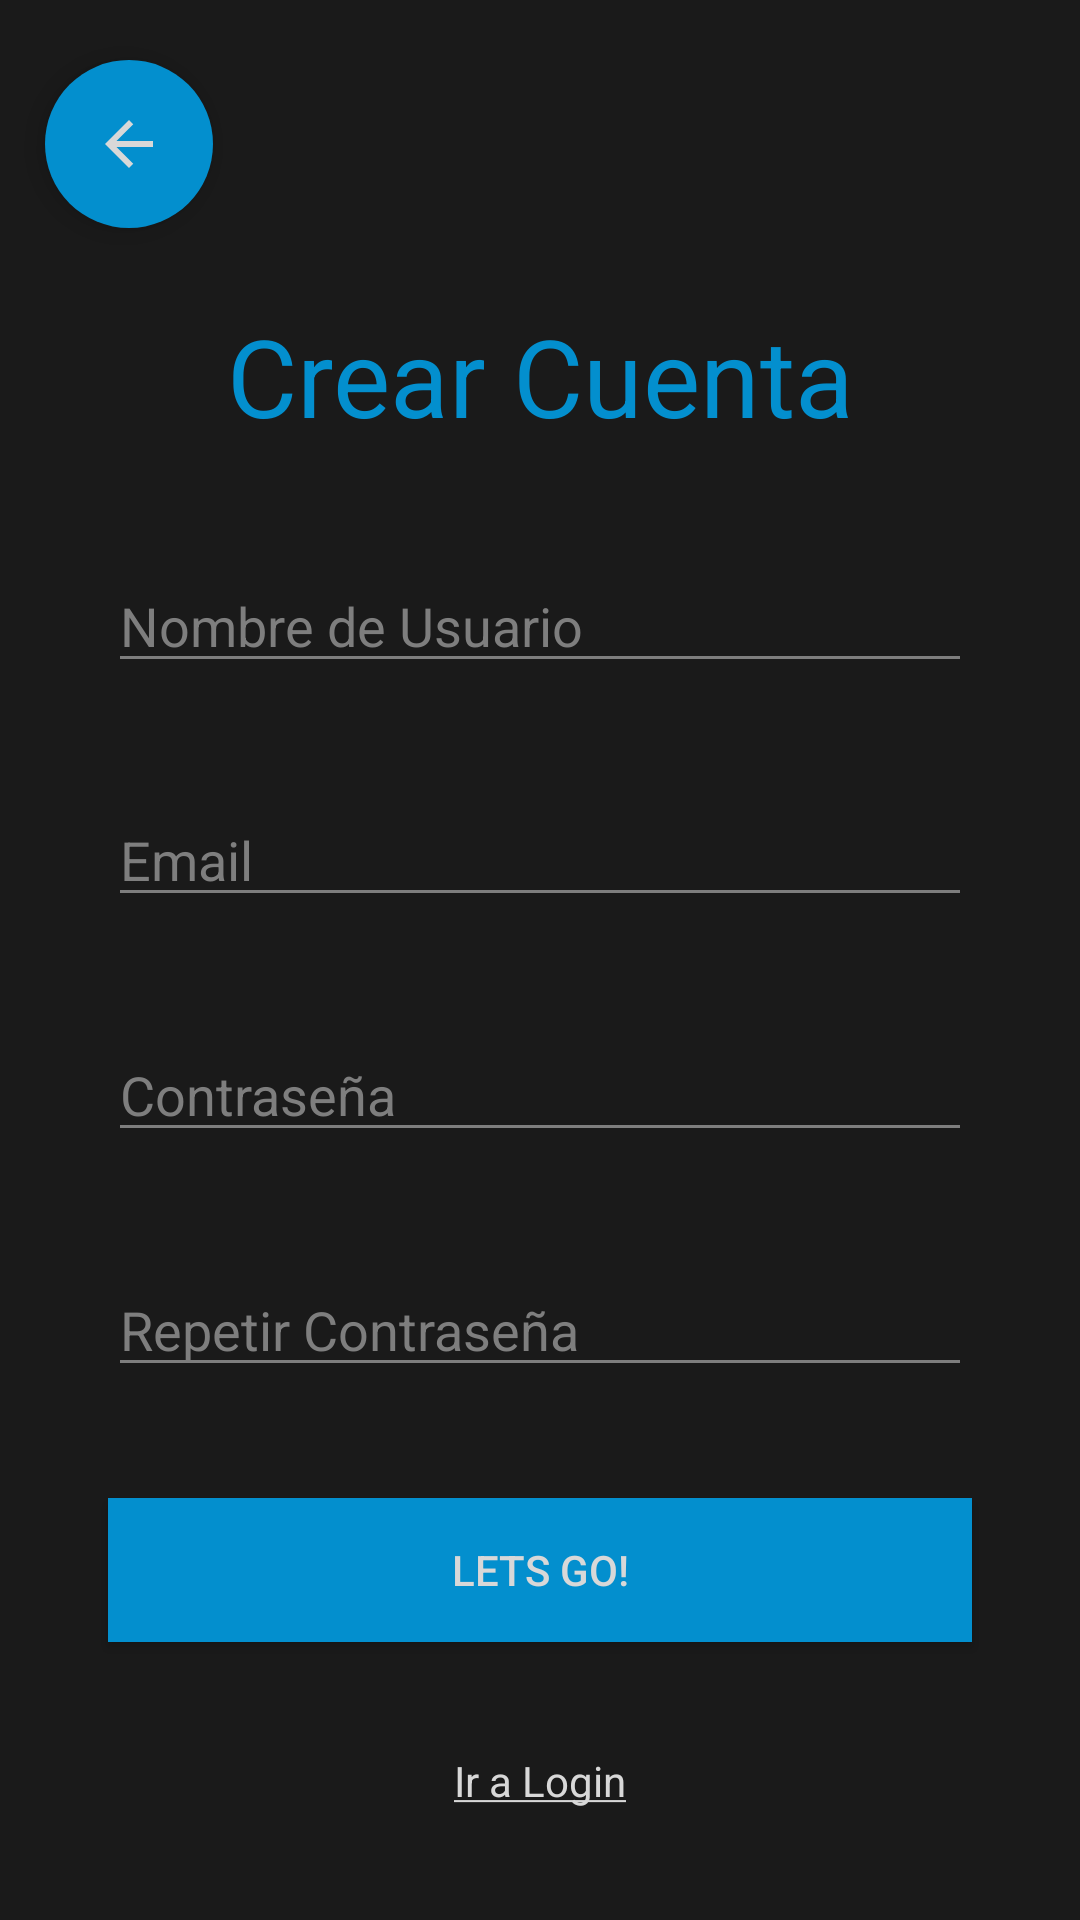

Reconstruct the res/layout file that produces this screen, plus the resources it refers to.
<!-- AndroidManifest.xml: application theme AppTheme -->
<!-- res/layout/fragment_create_account.xml -->
<?xml version="1.0" encoding="utf-8"?>
<androidx.constraintlayout.widget.ConstraintLayout xmlns:android="http://schemas.android.com/apk/res/android"
    xmlns:app="http://schemas.android.com/apk/res-auto"
    xmlns:tools="http://schemas.android.com/tools"
    android:id="@+id/constraint_layout"
    android:layout_width="match_parent"
    android:layout_height="match_parent"
    android:background="@color/colorPrimary"
    tools:context=".activities.users.fragments.CreateAccountFragment">

    <com.google.android.material.floatingactionbutton.FloatingActionButton
        android:id="@+id/create_account_arrow_back"
        android:layout_width="wrap_content"
        android:layout_height="wrap_content"
        android:layout_marginStart="15dp"
        android:layout_marginTop="20dp"
        android:backgroundTint="@color/colorLightBlue"
        android:clickable="true"
        android:focusable="true"
        android:src="@drawable/ic_arrow_back_white_24dp"
        app:borderWidth="0dp"
        app:layout_constraintStart_toStartOf="parent"
        app:layout_constraintTop_toTopOf="parent" />

    <EditText
        android:id="@+id/create_account_username"
        android:layout_width="0dp"
        android:layout_height="wrap_content"
        android:backgroundTint="@color/colorGrey"
        android:ems="10"
        android:hint="@string/username_placeholder"
        android:inputType="textPersonName"
        android:textColor="@color/colorWhite"
        android:textColorHint="@color/colorGrey"
        app:layout_constraintBottom_toTopOf="@+id/create_account_email"
        app:layout_constraintEnd_toStartOf="@+id/create_account_right_guideline"
        app:layout_constraintStart_toStartOf="@+id/create_account_left_guideline"
        app:layout_constraintTop_toBottomOf="@+id/create_account_title" />

    <EditText
        android:id="@+id/create_account_email"
        android:layout_width="0dp"
        android:layout_height="wrap_content"
        android:backgroundTint="@color/colorGrey"
        android:ems="10"
        android:hint="@string/email_placeholder"
        android:inputType="textEmailAddress"
        android:textColor="@color/colorWhite"
        android:textColorHint="@color/colorGrey"
        app:layout_constraintBottom_toTopOf="@+id/create_account_password"
        app:layout_constraintEnd_toStartOf="@+id/create_account_right_guideline"
        app:layout_constraintStart_toStartOf="@+id/create_account_left_guideline"
        app:layout_constraintTop_toBottomOf="@+id/create_account_username" />

    <EditText
        android:id="@+id/create_account_password"
        android:layout_width="0dp"
        android:layout_height="wrap_content"
        android:backgroundTint="@color/colorGrey"
        android:ems="10"
        android:hint="@string/password_placeholder"
        android:inputType="textPassword"
        android:textColor="@color/colorWhite"
        android:textColorHint="@color/colorGrey"
        app:layout_constraintBottom_toTopOf="@+id/create_account_repeat_password"
        app:layout_constraintEnd_toStartOf="@+id/create_account_right_guideline"
        app:layout_constraintStart_toStartOf="@+id/create_account_left_guideline"
        app:layout_constraintTop_toBottomOf="@+id/create_account_email" />

    <EditText
        android:id="@+id/create_account_repeat_password"
        android:layout_width="0dp"
        android:layout_height="wrap_content"
        android:backgroundTint="@color/colorGrey"
        android:ems="10"
        android:hint="@string/repeat_password_placeholder"
        android:inputType="textPassword"
        android:textColor="@color/colorWhite"
        android:textColorHint="@color/colorGrey"
        app:layout_constraintBottom_toTopOf="@+id/create_account_submit_button"
        app:layout_constraintEnd_toStartOf="@+id/create_account_right_guideline"
        app:layout_constraintStart_toStartOf="@+id/create_account_left_guideline"
        app:layout_constraintTop_toBottomOf="@+id/create_account_password" />

    <Button
        android:id="@+id/create_account_submit_button"
        android:layout_width="0dp"
        android:layout_height="wrap_content"
        android:background="#FFFFFF"
        android:backgroundTint="@color/colorLightBlue"
        android:text="@string/create_account_submit"
        android:textColor="@color/colorWhite"
        app:layout_constraintBottom_toTopOf="@+id/create_account_to_login_link"
        app:layout_constraintEnd_toStartOf="@+id/create_account_right_guideline"
        app:layout_constraintStart_toStartOf="@+id/create_account_left_guideline"
        app:layout_constraintTop_toBottomOf="@+id/create_account_repeat_password" />

    <TextView
        android:id="@+id/create_account_to_login_link"
        android:layout_width="wrap_content"
        android:layout_height="wrap_content"
        android:text="@string/login_link_text"
        android:textColor="@color/colorWhite"
        app:layout_constraintBottom_toBottomOf="parent"
        app:layout_constraintEnd_toStartOf="@+id/create_account_right_guideline"
        app:layout_constraintStart_toStartOf="@+id/create_account_left_guideline"
        app:layout_constraintTop_toBottomOf="@+id/create_account_submit_button" />

    <androidx.constraintlayout.widget.Guideline
        android:id="@+id/create_account_left_guideline"
        android:layout_width="wrap_content"
        android:layout_height="wrap_content"
        android:orientation="vertical"
        app:layout_constraintGuide_percent="0.1" />

    <androidx.constraintlayout.widget.Guideline
        android:id="@+id/create_account_right_guideline"
        android:layout_width="wrap_content"
        android:layout_height="wrap_content"
        android:orientation="vertical"
        app:layout_constraintGuide_percent="0.9" />

    <TextView
        android:id="@+id/create_account_title"
        android:layout_width="wrap_content"
        android:layout_height="wrap_content"
        android:text="@string/create_account_title"
        android:textColor="@color/colorLightBlue"
        android:textSize="36sp"
        app:layout_constraintBottom_toTopOf="@+id/create_account_username"
        app:layout_constraintEnd_toStartOf="@+id/create_account_right_guideline"
        app:layout_constraintStart_toStartOf="@+id/create_account_left_guideline"
        app:layout_constraintTop_toTopOf="@+id/create_account_top_guideline" />

    <androidx.constraintlayout.widget.Guideline
        android:id="@+id/create_account_top_guideline"
        android:layout_width="wrap_content"
        android:layout_height="wrap_content"
        android:orientation="horizontal"
        app:layout_constraintGuide_percent="0.1" />
</androidx.constraintlayout.widget.ConstraintLayout>
<!-- resources referenced by this layout -->
<resources>
  <color name="colorGrey">#7E7E7E</color>
  <color name="colorLightBlue">#038FCE</color>
  <color name="colorPrimary">#1a1a1a</color>
  <color name="colorWhite">#d8d8d8</color>
  <!-- drawable ic_arrow_back_white_24dp (drawable) -->
  <vector android:height="24dp" android:tint="@color/colorWhite"
      android:viewportHeight="24.0" android:viewportWidth="24.0"
      android:width="24dp" xmlns:android="http://schemas.android.com/apk/res/android">
      <path android:fillColor="@color/colorPrimary" android:pathData="M20,11H7.83l5.59,-5.59L12,4l-8,8 8,8 1.41,-1.41L7.83,13H20v-2z"/>
  </vector>
  <string name="create_account_submit">Lets Go!</string>
  <string name="create_account_title">Crear Cuenta</string>
  <string name="email_placeholder">Email</string>
  <string name="login_link_text">
          <u>Ir a Login</u>
      </string>
  <string name="password_placeholder">Contraseña</string>
  <string name="repeat_password_placeholder">Repetir Contraseña</string>
  <string name="username_placeholder">Nombre de Usuario</string>
  <style name="AppTheme" parent="Theme.AppCompat.Light.NoActionBar">
          <item name="colorPrimary">@color/colorPrimary</item>
          <item name="colorPrimaryDark">@color/colorPrimary</item>
          <item name="colorAccent">@color/colorWhite</item>
      </style>
</resources>
